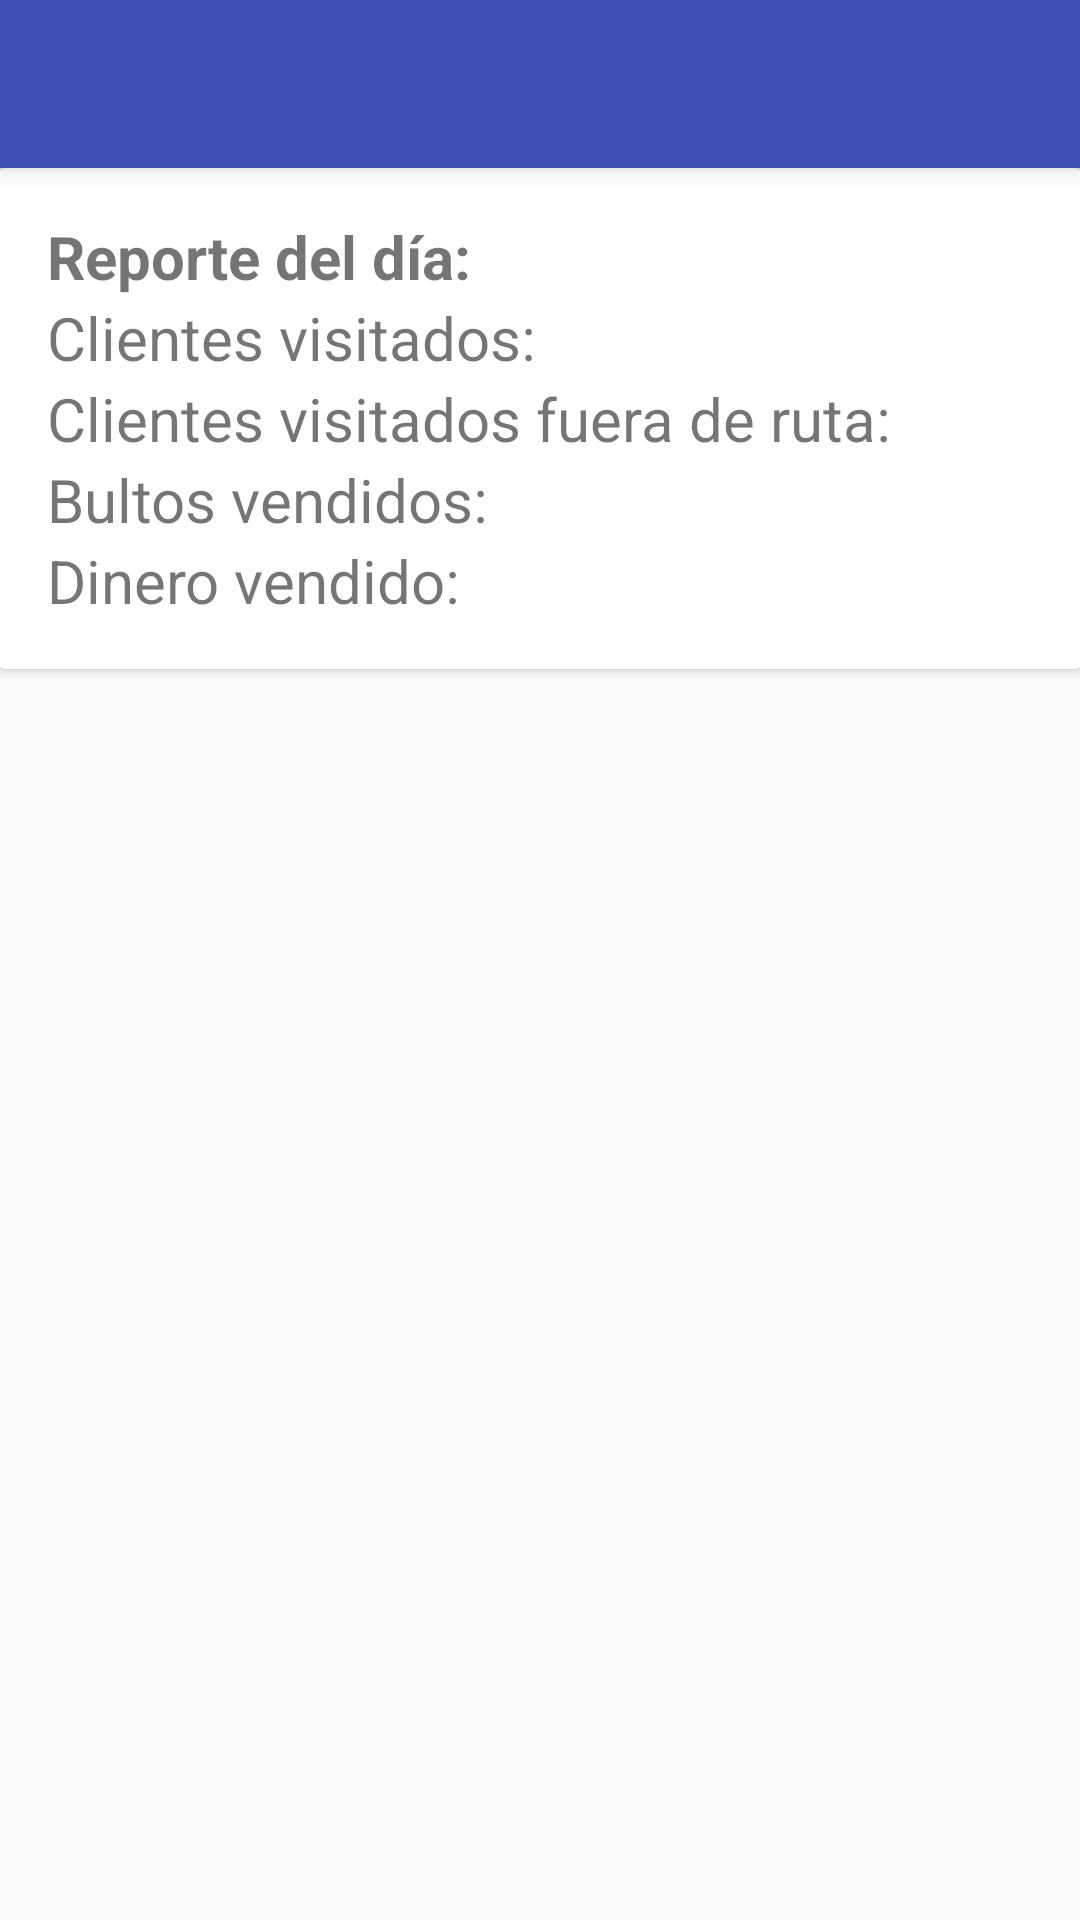

The Android layout XML behind this screen, and the referenced resources:
<!-- AndroidManifest.xml: activity theme AppTheme.NoActionBar -->
<!-- res/layout/activity_report.xml -->
<?xml version="1.0" encoding="utf-8"?>
<android.support.v4.widget.DrawerLayout xmlns:android="http://schemas.android.com/apk/res/android" android:id="@+id/drawer_layout" android:layout_width="match_parent" android:layout_height="match_parent" android:fitsSystemWindows="true">
    
    <FrameLayout android:id="@+id/content_frame" android:layout_width="match_parent" android:layout_height="match_parent"/>
    
    <ListView android:id="@+id/left_drawer" android:layout_width="240dp" android:layout_height="match_parent" android:layout_gravity="start" android:choiceMode="singleChoice" android:divider="@android:color/transparent" android:dividerHeight="0dp" android:background="#111"/>

    <android.support.design.widget.CoordinatorLayout xmlns:android="http://schemas.android.com/apk/res/android"
    xmlns:app="http://schemas.android.com/apk/res-auto"
    xmlns:tools="http://schemas.android.com/tools"
    android:layout_width="match_parent"
    android:layout_height="match_parent"
    android:fitsSystemWindows="true"
    tools:context="com.example.uriel.ordertracker.App.Activities.ReportActivity">

    <android.support.design.widget.AppBarLayout
        android:layout_width="match_parent"
        android:layout_height="wrap_content"
        android:theme="@style/AppTheme.AppBarOverlay">

        <android.support.v7.widget.Toolbar
            android:id="@+id/toolbar"
            android:layout_width="match_parent"
            android:layout_height="?attr/actionBarSize"
            android:background="?attr/colorPrimary"
            app:popupTheme="@style/AppTheme.PopupOverlay" />

    </android.support.design.widget.AppBarLayout>

    <include layout="@layout/content_report" />

</android.support.design.widget.CoordinatorLayout>
</android.support.v4.widget.DrawerLayout>
<!-- res/layout/content_report.xml (included above) -->
<?xml version="1.0" encoding="utf-8"?>
<RelativeLayout xmlns:android="http://schemas.android.com/apk/res/android"
    xmlns:app="http://schemas.android.com/apk/res-auto"
    xmlns:tools="http://schemas.android.com/tools"
    android:layout_width="match_parent"
    android:layout_height="match_parent"
    android:paddingBottom="@dimen/activity_vertical_margin"
    android:paddingLeft="@dimen/activity_horizontal_margin"
    android:paddingRight="@dimen/activity_horizontal_margin"
    android:paddingTop="@dimen/activity_vertical_margin"
    app:layout_behavior="@string/appbar_scrolling_view_behavior"
    tools:context="com.example.uriel.ordertracker.App.Activities.ReportActivity"
    tools:showIn="@layout/activity_report">

    <android.support.v7.widget.CardView
        android:layout_width="match_parent"
        android:layout_height="wrap_content"
        android:backgroundTint="@color/cardview_light_background"
        android:id="@+id/cv"
        >

        <RelativeLayout
            android:layout_width="match_parent"
            android:layout_height="wrap_content"
            android:padding="16dp"
            >

            <TextView
                android:layout_width="wrap_content"
                android:layout_height="wrap_content"
                android:id="@+id/dia"
                android:text="Reporte del día: "
                android:layout_alignParentLeft="true"
                android:layout_alignParentTop="true"
                android:textSize="20dp"
                android:textStyle="bold"
                />

            <TextView
                android:layout_width="wrap_content"
                android:layout_height="wrap_content"
                android:id="@+id/visitados"
                android:text="Clientes visitados: "
                android:layout_alignParentLeft="true"
                android:layout_below="@id/dia"
                android:textSize="20dp"
                />

            <TextView
                android:layout_width="wrap_content"
                android:layout_height="wrap_content"
                android:id="@+id/fueraDeRuta"
                android:text="Clientes visitados fuera de ruta: "
                android:layout_alignParentLeft="true"
                android:layout_below="@id/visitados"
                android:textSize="20dp"
                />

            <TextView
                android:layout_width="wrap_content"
                android:layout_height="wrap_content"
                android:id="@+id/bultos"
                android:text="Bultos vendidos: "
                android:textSize="20dp"
                android:layout_alignParentLeft="true"
                android:layout_below="@+id/fueraDeRuta"
                />

            <TextView
                android:layout_width="wrap_content"
                android:layout_height="wrap_content"
                android:id="@+id/dinero"
                android:text="Dinero vendido: "
                android:textSize="20dp"
                android:layout_alignParentLeft="true"
                android:layout_below="@+id/bultos"
                />

        </RelativeLayout>

    </android.support.v7.widget.CardView>

</RelativeLayout>
<!-- resources referenced by this layout -->
<resources>
  <style name="AppTheme.AppBarOverlay" parent="ThemeOverlay.AppCompat.Dark.ActionBar" />
  <style name="AppTheme.PopupOverlay" parent="ThemeOverlay.AppCompat.Light" />
  <style name="AppTheme.NoActionBar">
          <item name="windowActionBar">false</item>
          <item name="windowNoTitle">true</item>
      </style>
</resources>
